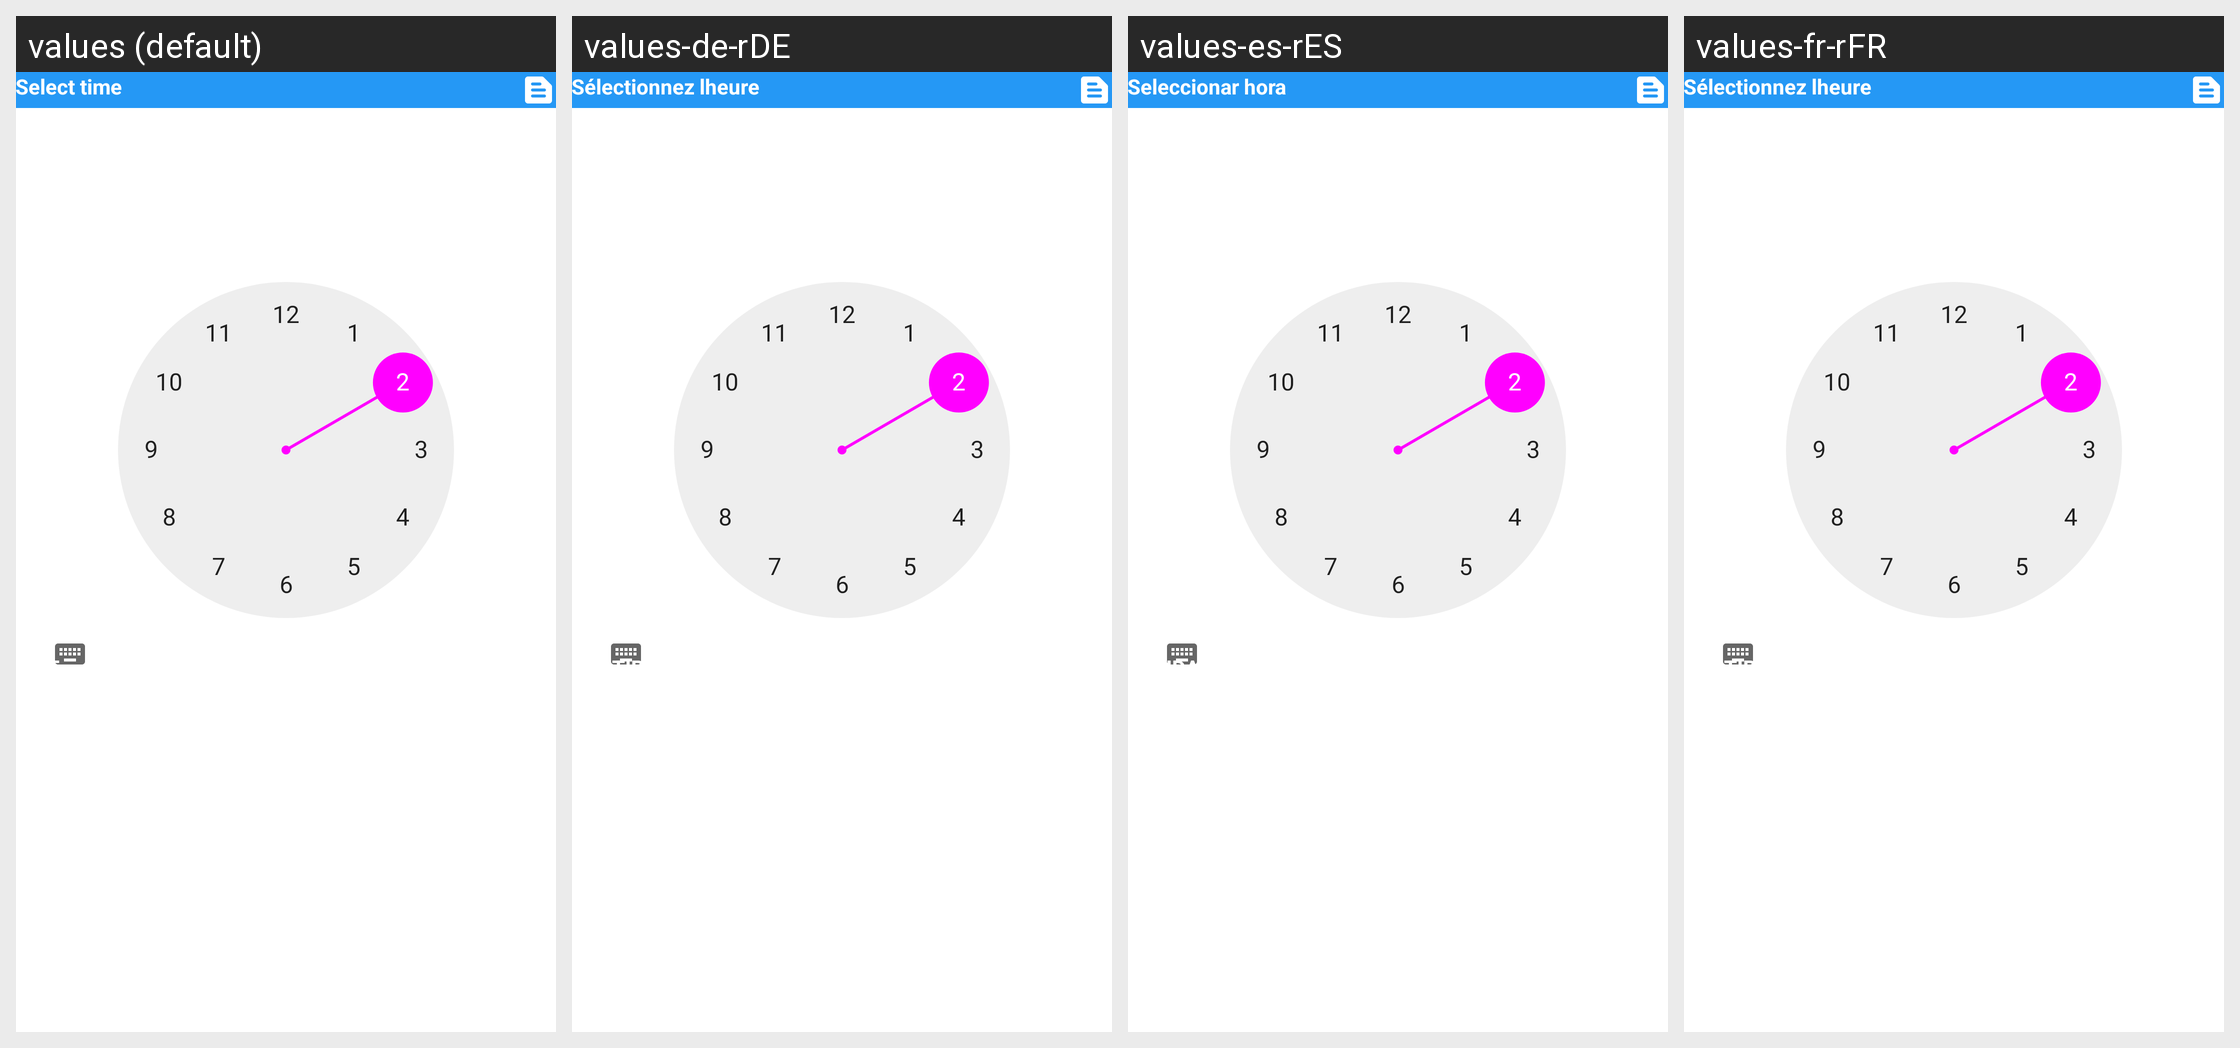

Translations of the strings shown on this Android screen, per locale in the grid:
Android screen res/layout/dialog_time.xml rendered under 4 locales, left to right: values (default), values-de-rDE, values-es-rES, values-fr-rFR. Device: Nexus 5 (rendered at 1080×1920; each locale shown at half size, 540×960, under a caption strip naming it); theme AppTheme_brown.
Other locales in the repository, not shown: values-in-rID, values-it-rIT, values-ja-rJP, values-kn-rIN, values-ko-rKR, values-lo-rLA, values-sah-rRU, values-th-rTH, values-vi-rVN, values-zh-rCN.
Strings drawn on this screen, with the default value and each locale's value (text and hints the layout hard-codes, and strings that could not be matched under every locale, appear in the picture but are not listed):

select_time
  values: Select time
  values-de-rDE: Sélectionnez lheure
  values-es-rES: Seleccionar hora
  values-fr-rFR: Sélectionnez lheure

exit
  values: EXIT
  values-de-rDE: SORTIR
  values-es-rES: SALIDA
  values-fr-rFR: SORTIR
